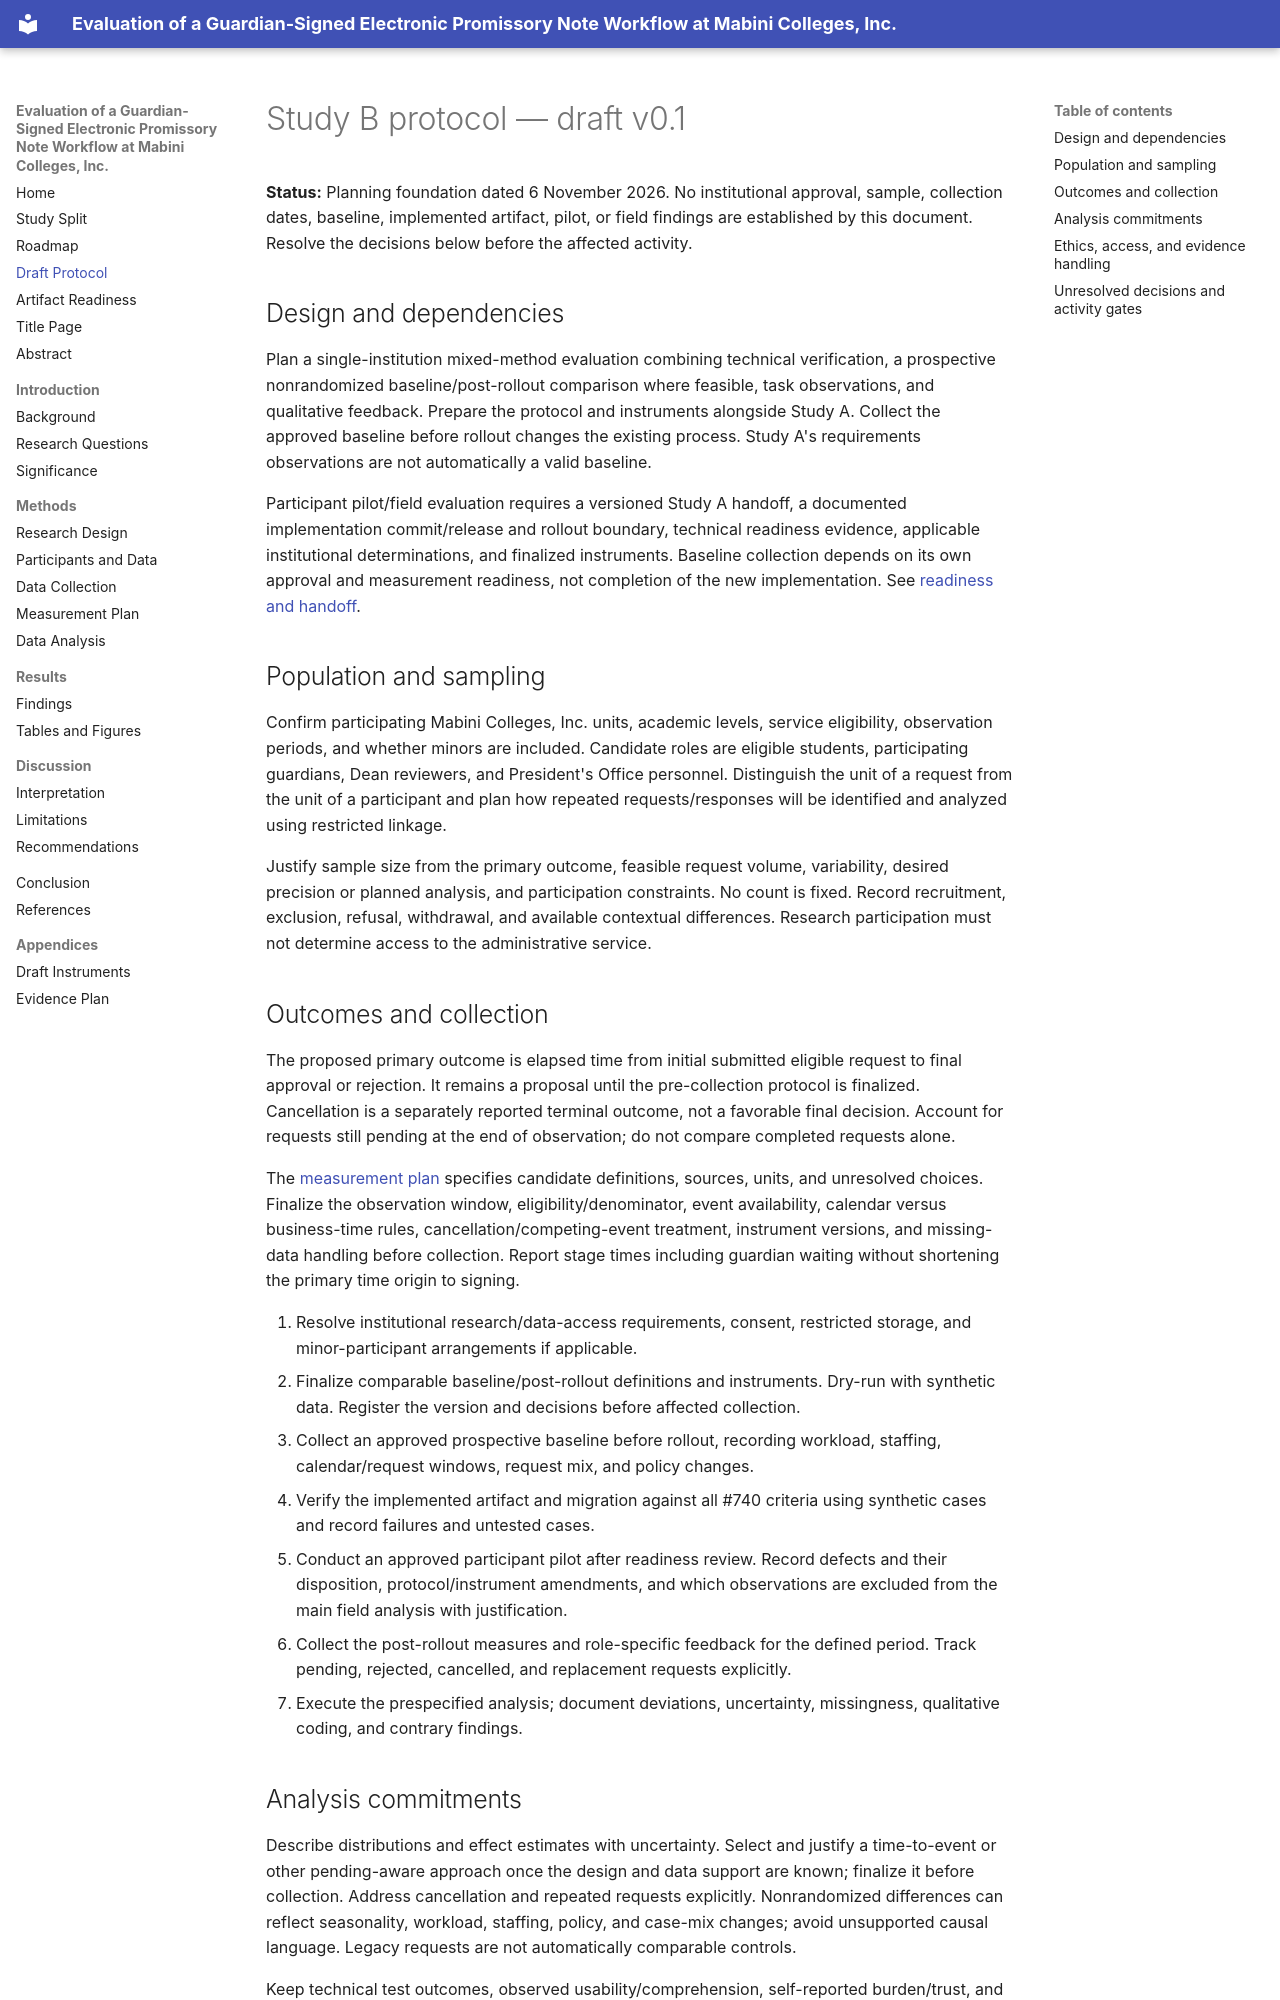

repository: frankkivenablao-mabini/guardian-signed-promissory-note-evaluation · page: protocol/index.html · generator: mkdocs

# Study B protocol — draft v0.1

**Status:** Planning foundation dated 6 November 2026. No institutional approval, sample, collection dates, baseline, implemented artifact, pilot, or field findings are established by this document. Resolve the decisions below before the affected activity.

## Design and dependencies

Plan a single-institution mixed-method evaluation combining technical verification, a prospective nonrandomized baseline/post-rollout comparison where feasible, task observations, and qualitative feedback. Prepare the protocol and instruments alongside Study A. Collect the approved baseline before rollout changes the existing process. Study A's requirements observations are not automatically a valid baseline.

Participant pilot/field evaluation requires a versioned Study A handoff, a documented implementation commit/release and rollout boundary, technical readiness evidence, applicable institutional determinations, and finalized instruments. Baseline collection depends on its own approval and measurement readiness, not completion of the new implementation. See [readiness and handoff](artifact/readiness.md).

## Population and sampling

Confirm participating Mabini Colleges, Inc. units, academic levels, service eligibility, observation periods, and whether minors are included. Candidate roles are eligible students, participating guardians, Dean reviewers, and President's Office personnel. Distinguish the unit of a request from the unit of a participant and plan how repeated requests/responses will be identified and analyzed using restricted linkage.

Justify sample size from the primary outcome, feasible request volume, variability, desired precision or planned analysis, and participation constraints. No count is fixed. Record recruitment, exclusion, refusal, withdrawal, and available contextual differences. Research participation must not determine access to the administrative service.

## Outcomes and collection

The proposed primary outcome is elapsed time from initial submitted eligible request to final approval or rejection. It remains a proposal until the pre-collection protocol is finalized. Cancellation is a separately reported terminal outcome, not a favorable final decision. Account for requests still pending at the end of observation; do not compare completed requests alone.

The [measurement plan](methods/measurement-plan.md) specifies candidate definitions, sources, units, and unresolved choices. Finalize the observation window, eligibility/denominator, event availability, calendar versus business-time rules, cancellation/competing-event treatment, instrument versions, and missing-data handling before collection. Report stage times including guardian waiting without shortening the primary time origin to signing.

1. Resolve institutional research/data-access requirements, consent, restricted storage, and minor-participant arrangements if applicable.
2. Finalize comparable baseline/post-rollout definitions and instruments. Dry-run with synthetic data. Register the version and decisions before affected collection.
3. Collect an approved prospective baseline before rollout, recording workload, staffing, calendar/request windows, request mix, and policy changes.
4. Verify the implemented artifact and migration against all #740 criteria using synthetic cases and record failures and untested cases.
5. Conduct an approved participant pilot after readiness review. Record defects and their disposition, protocol/instrument amendments, and which observations are excluded from the main field analysis with justification.
6. Collect the post-rollout measures and role-specific feedback for the defined period. Track pending, rejected, cancelled, and replacement requests explicitly.
7. Execute the prespecified analysis; document deviations, uncertainty, missingness, qualitative coding, and contrary findings.
